7-way image classification set "Dataset" from GitHub (cel-esx/EGL314_TeamB); label vocabulary: background, bird, moose, palm, spider, swan, wolf.

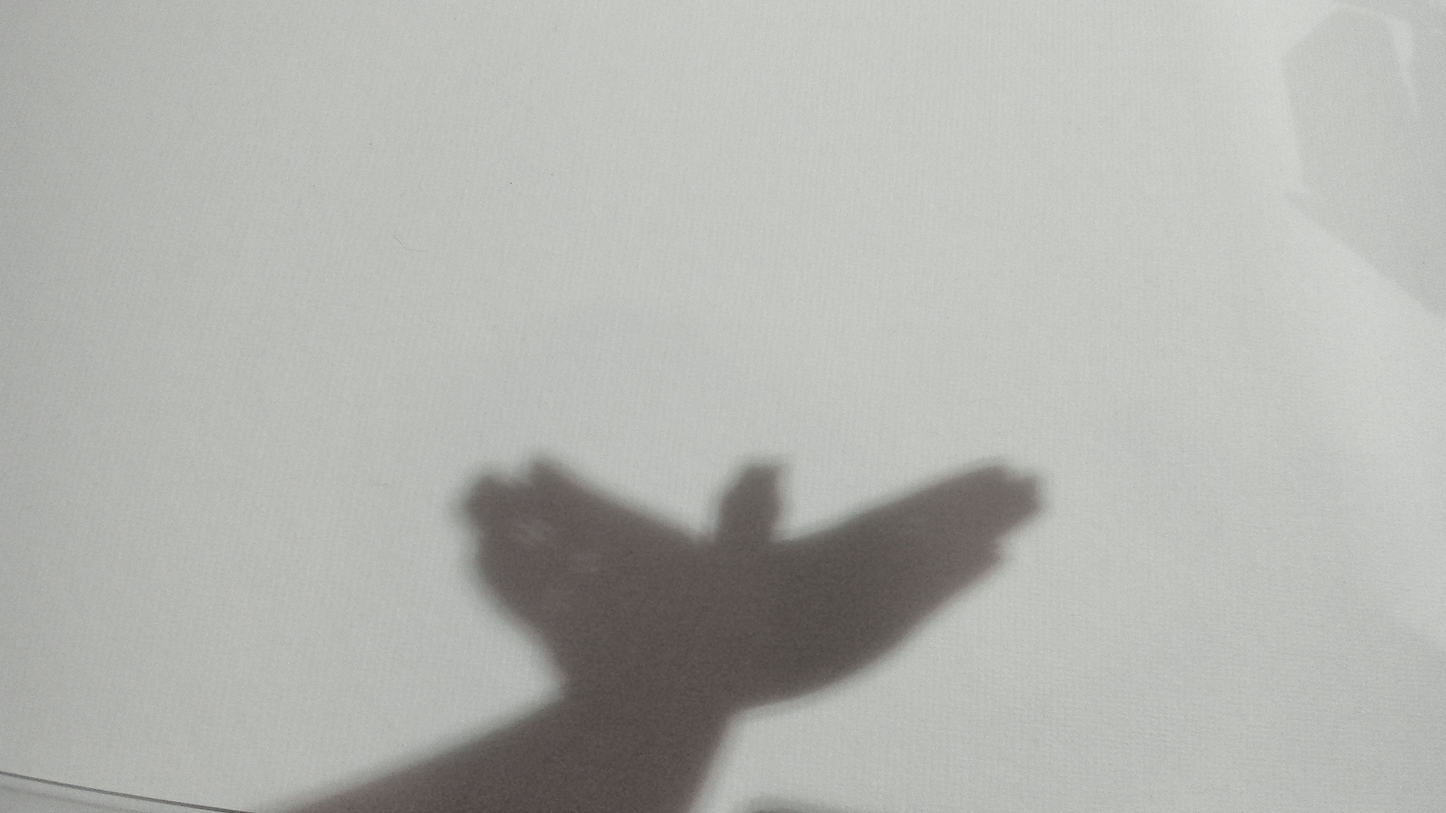
Label: bird

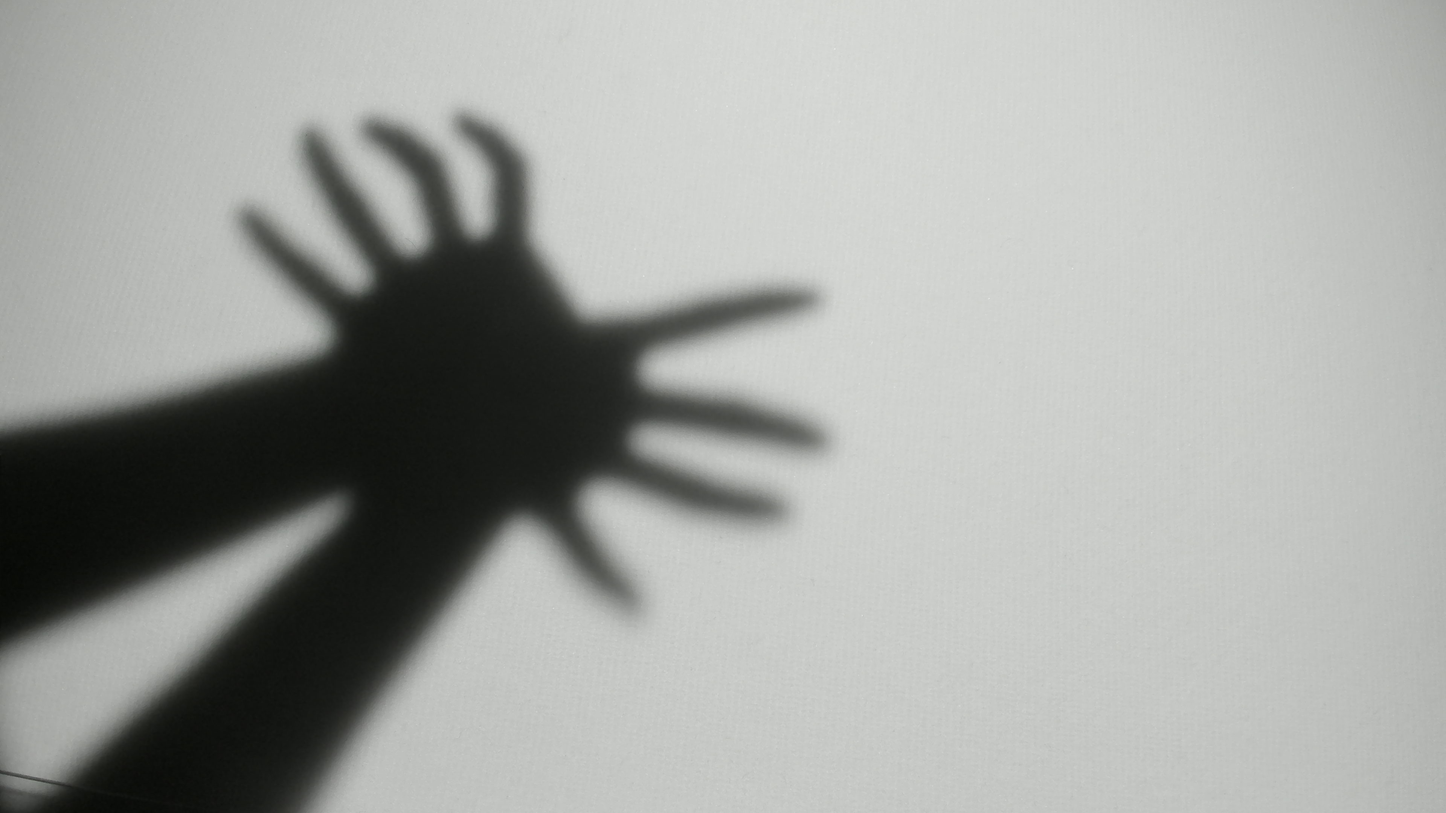
Label: spider

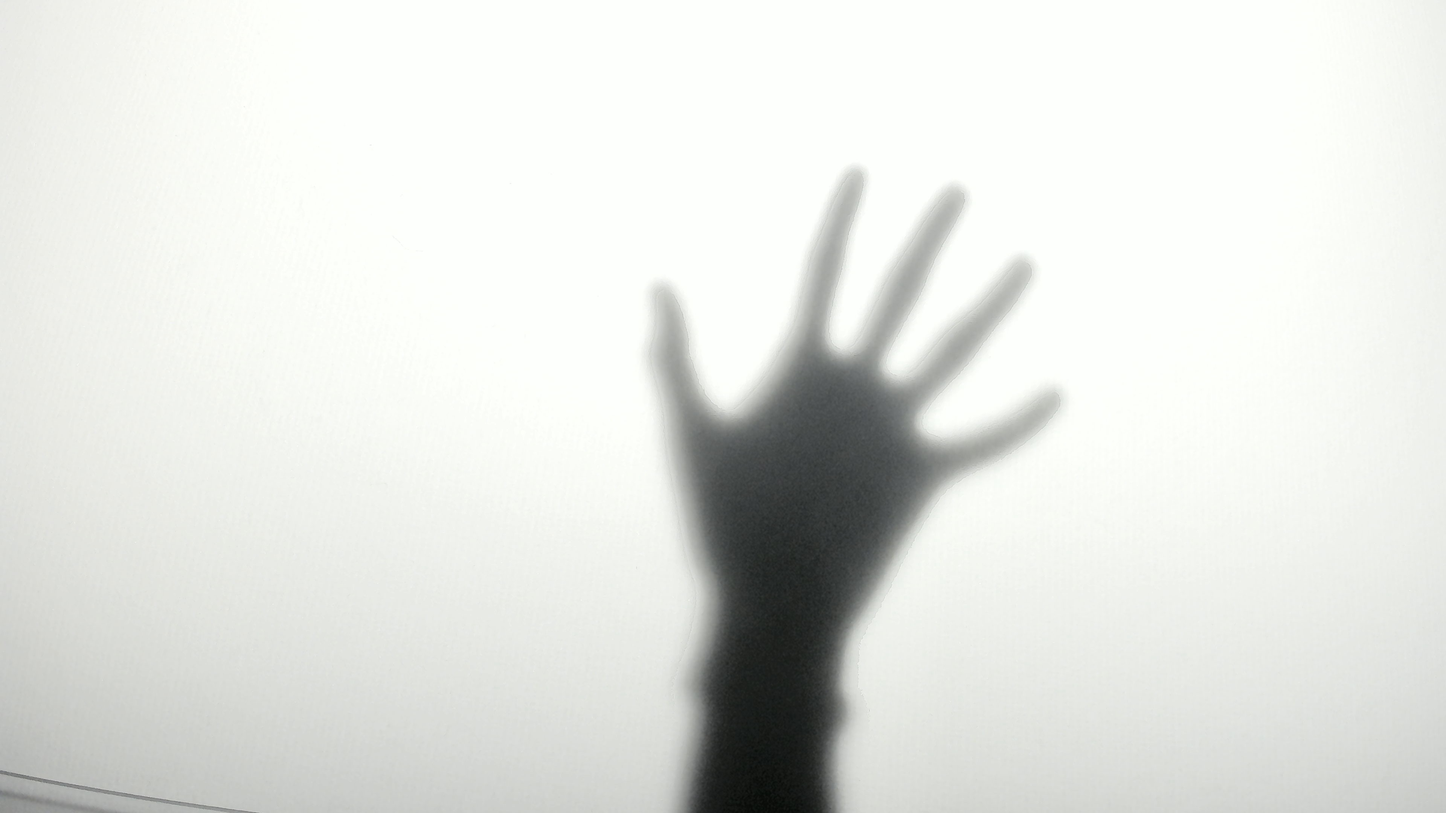
Label: palm

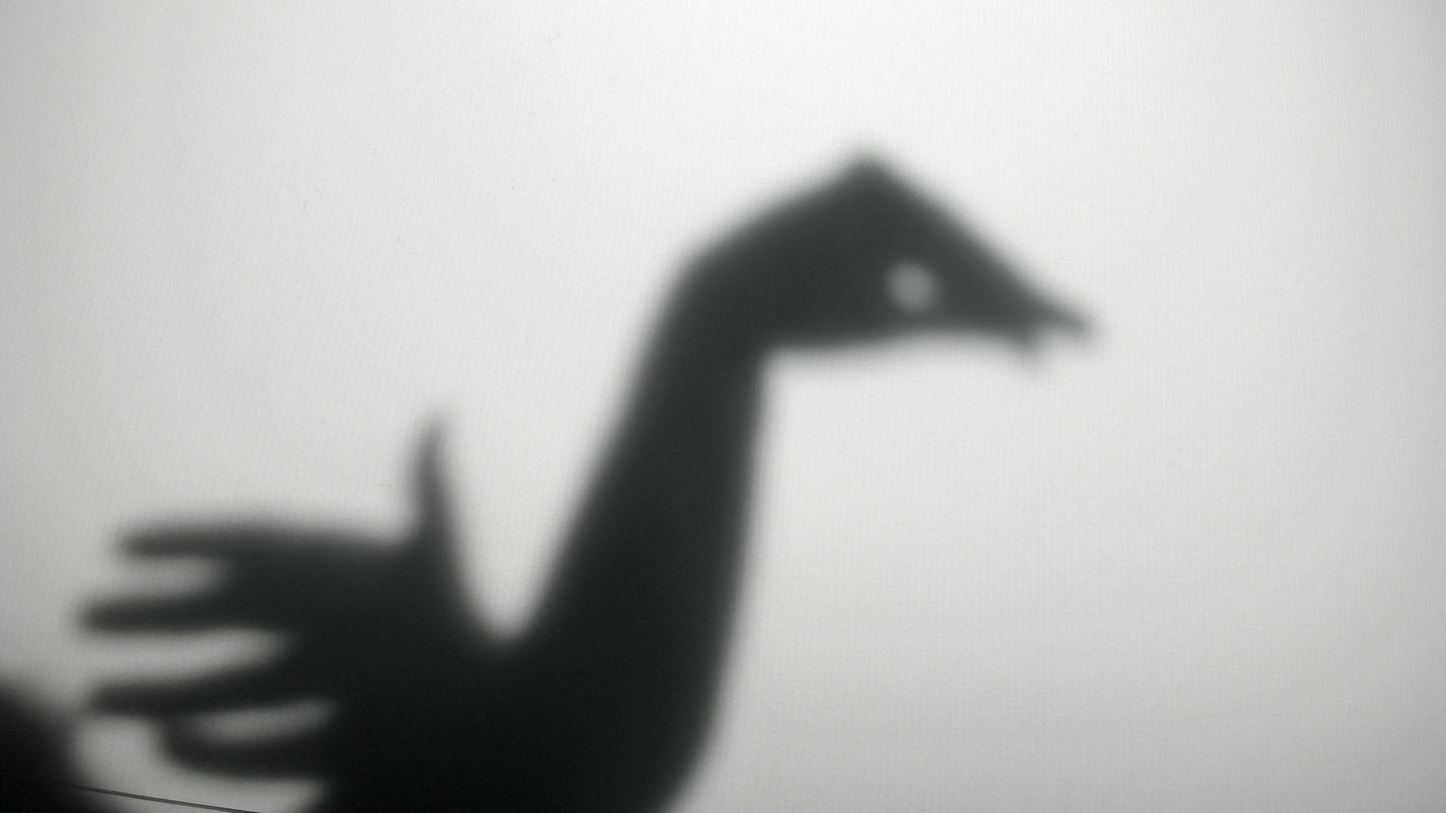
Label: swan

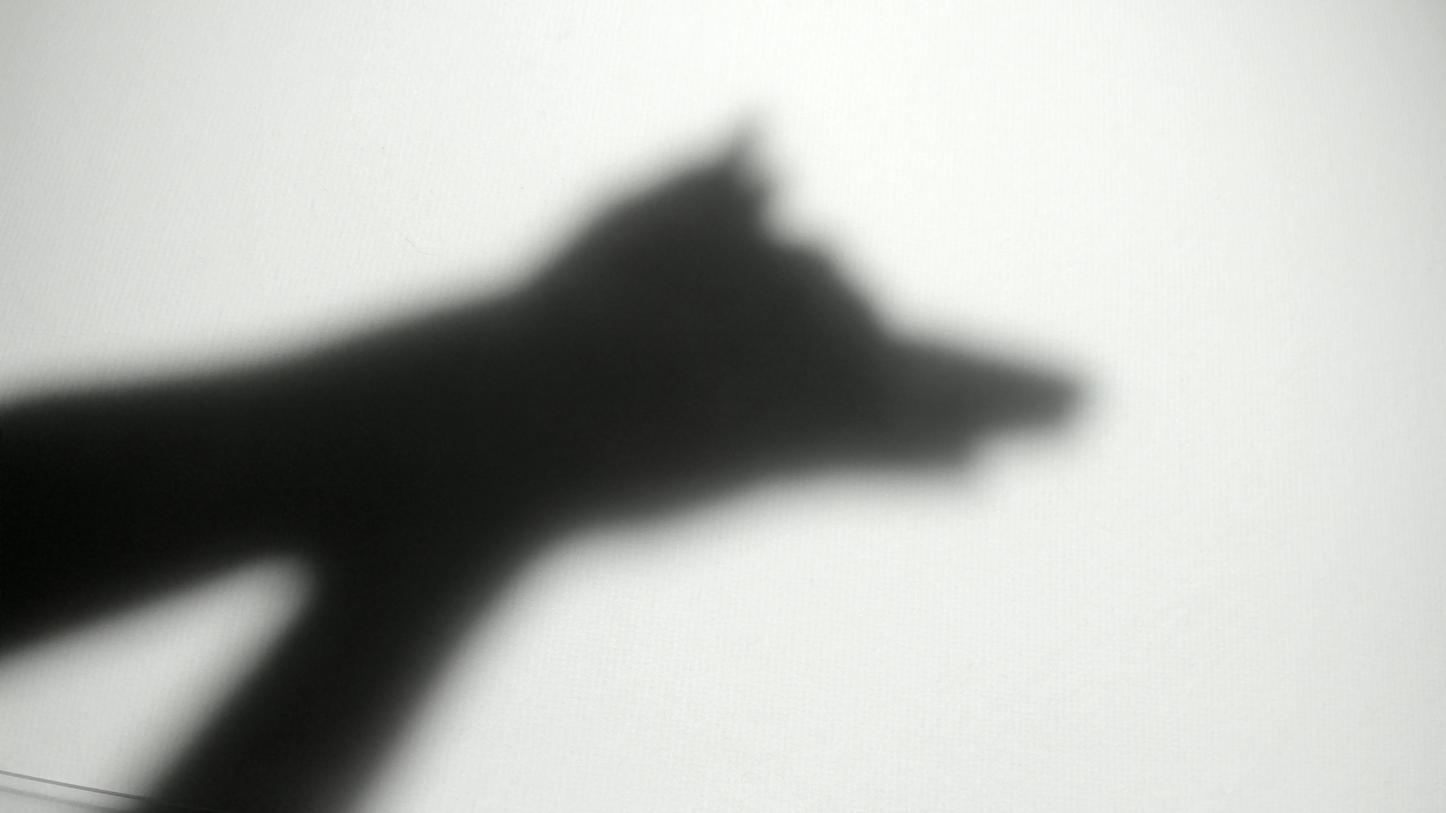
Label: wolf

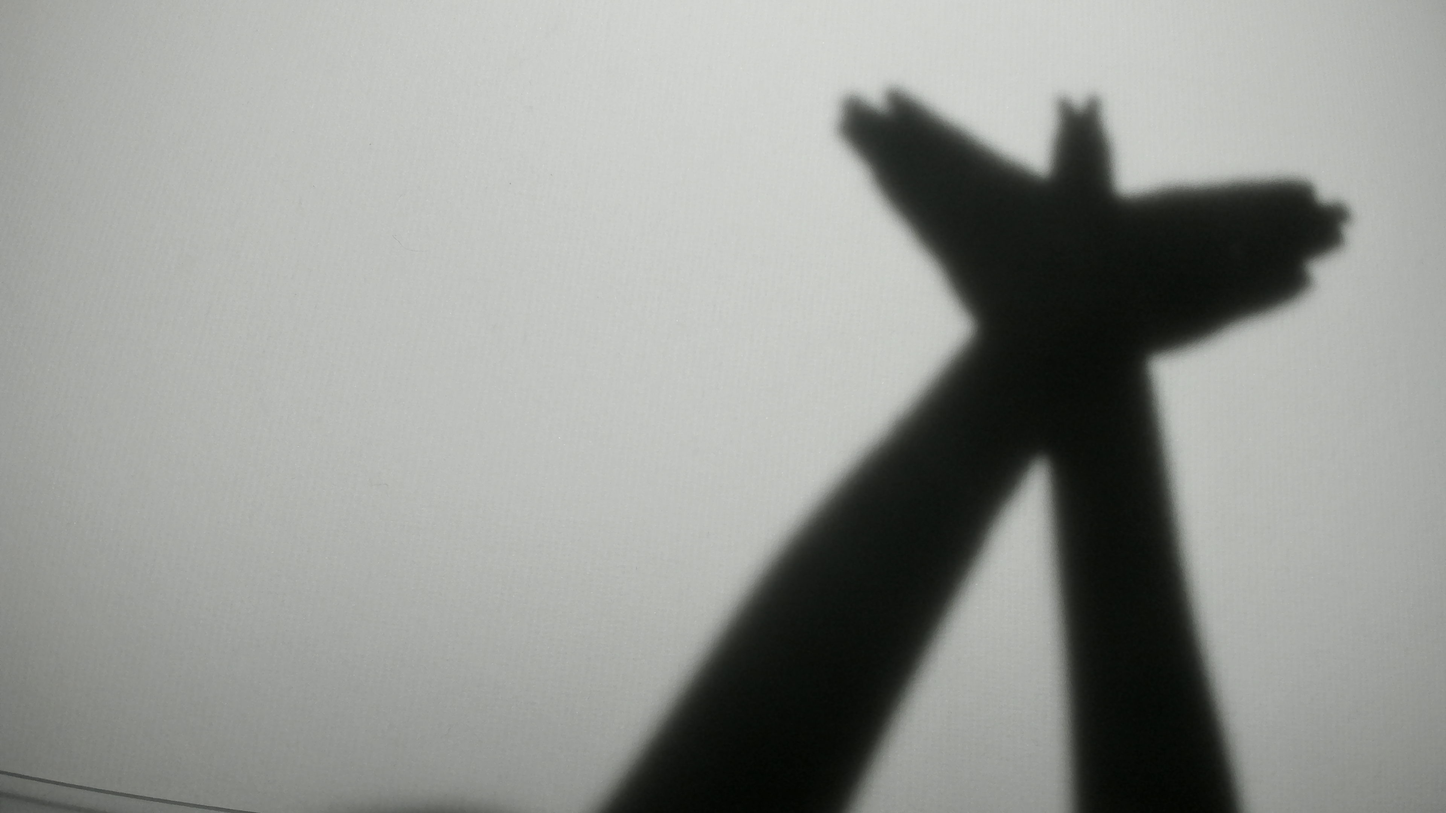
Label: bird
